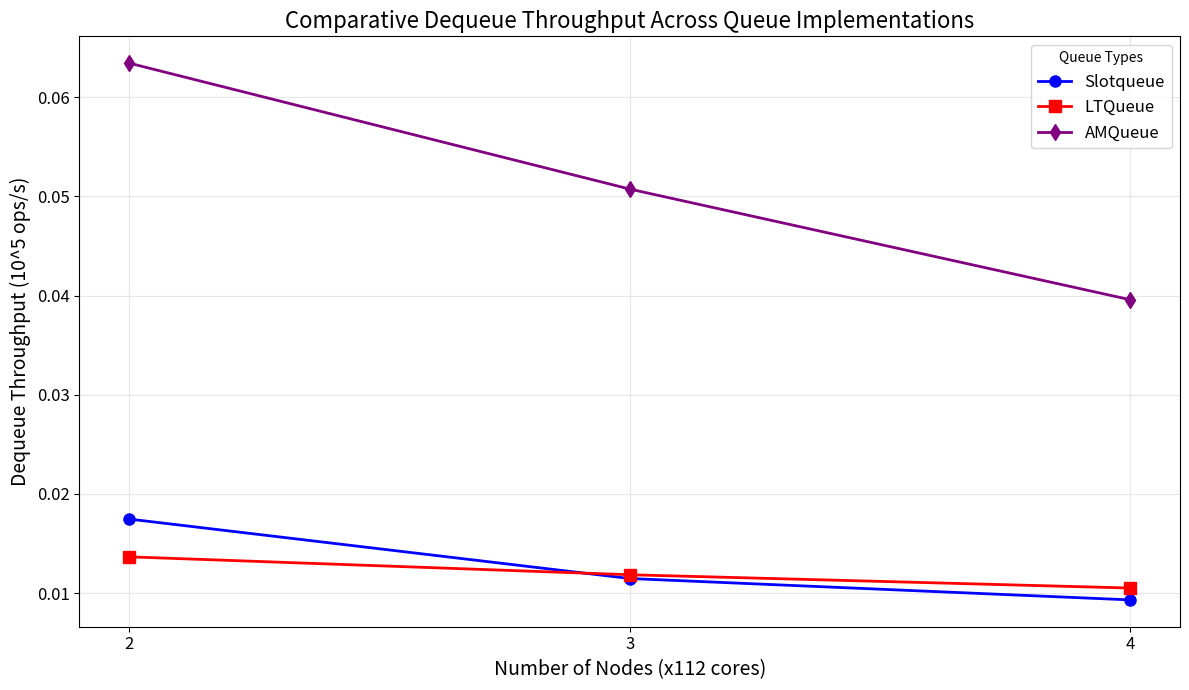
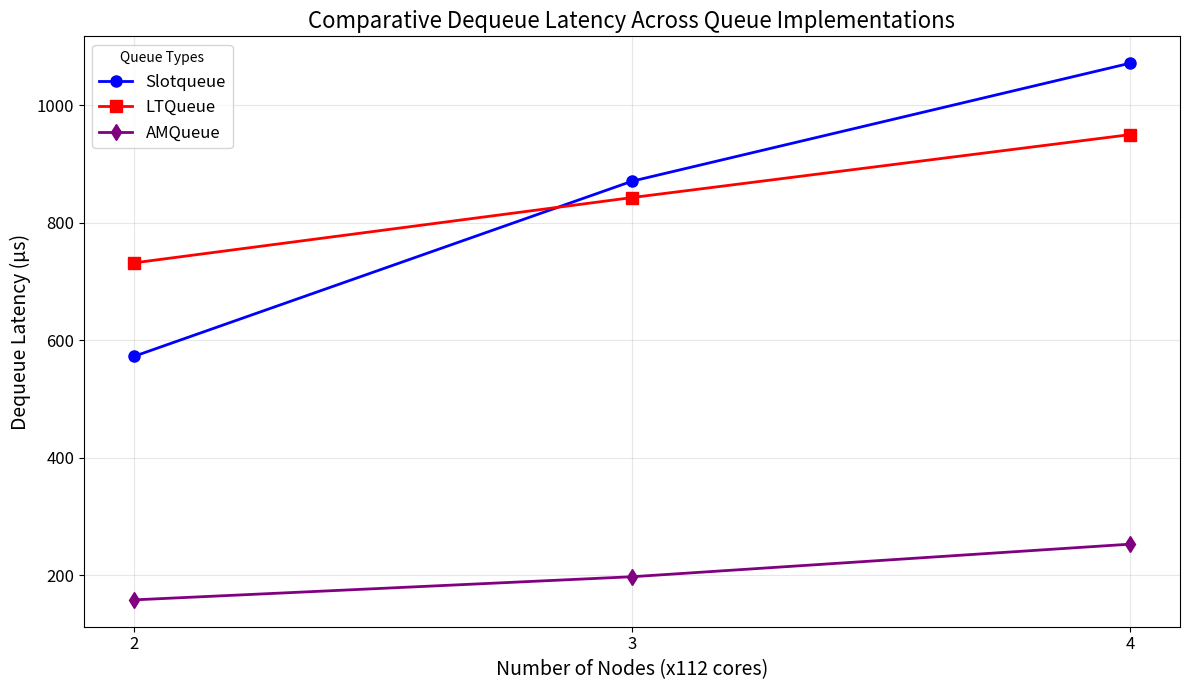
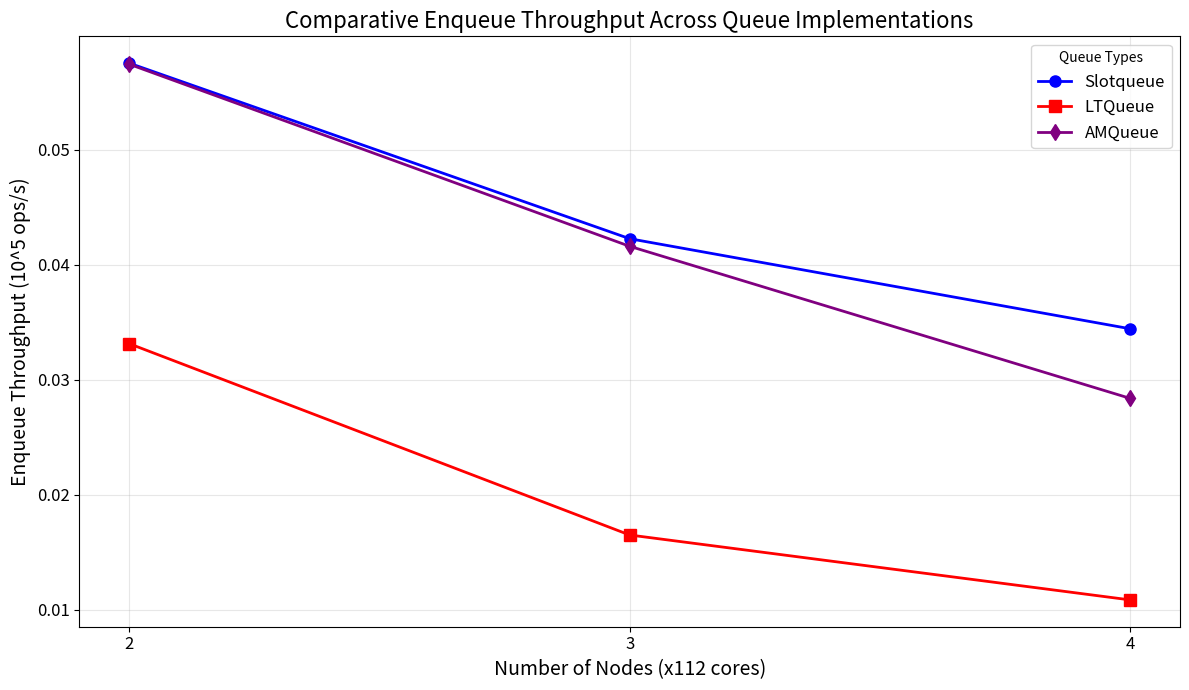
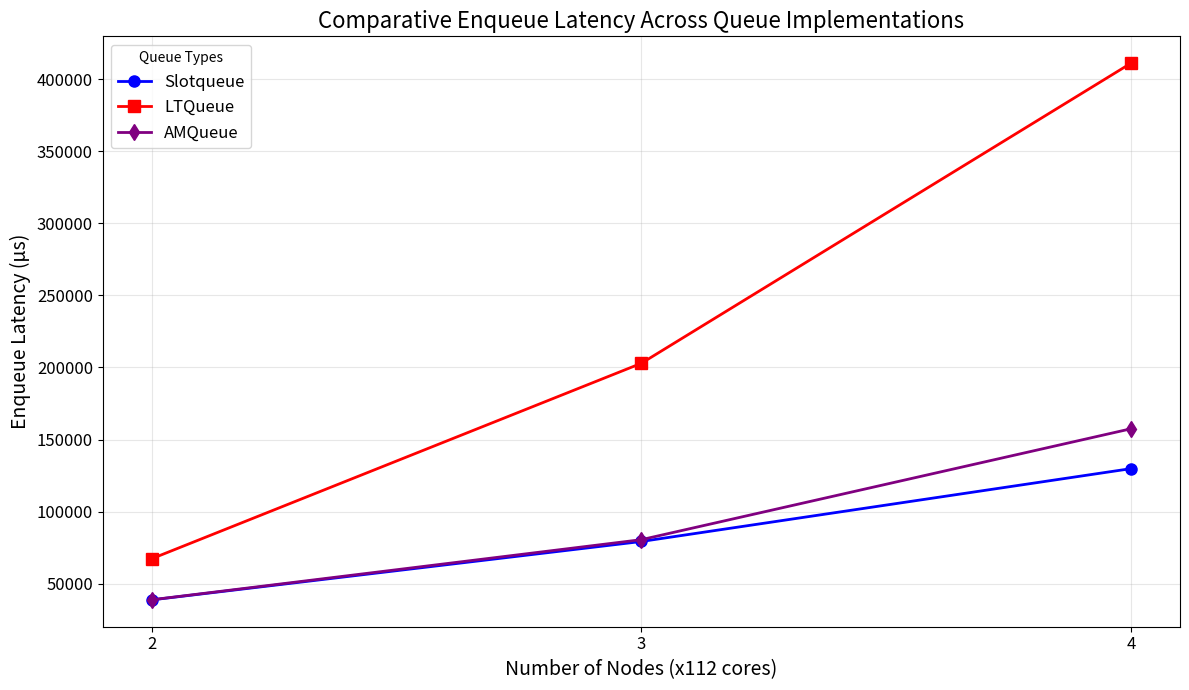
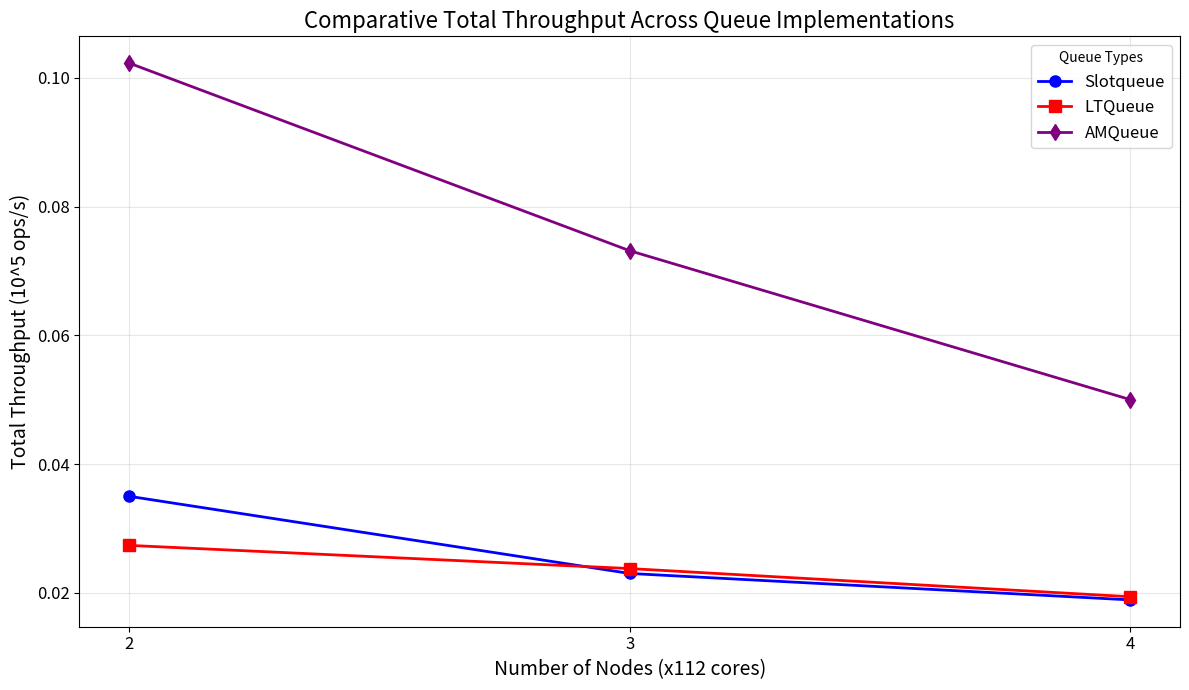

These figures' Python source, in order:
import matplotlib.pyplot as plt
import os

output_dir = "cm4/all/by-nodes"
os.makedirs(output_dir, exist_ok=True)

nodes = [2, 3, 4]

queue_data = {
    "Slotqueue": {
        "dequeue_throughput": [0.0174704, 0.0114833, 0.00932901],
        "dequeue_latency": [572.395, 870.83, 1071.93],
        "enqueue_throughput": [0.0575015, 0.0422524, 0.0344312],
        "enqueue_latency": [38781.6, 79285.4, 129824],
        "total_throughput": [0.035002, 0.023024, 0.0189202],
    },
    "LTQueue": {
        "dequeue_throughput": [0.0136667, 0.0118626, 0.0105236],
        "dequeue_latency": [731.705, 842.988, 950.244],
        "enqueue_throughput": [0.0331294, 0.0165126, 0.0108748],
        "enqueue_latency": [67311.8, 202875, 411043],
        "total_throughput": [0.0273813, 0.0237844, 0.0194079],
    },
    "AMQueue": {
        "dequeue_throughput": [0.0634113, 0.0507263, 0.039581],
        "dequeue_latency": [157.701, 197.137, 252.647],
        "enqueue_throughput": [0.0574075, 0.0415926, 0.0283861],
        "enqueue_latency": [38845.1, 80543.3, 157471],
        "total_throughput": [0.102263, 0.0731421, 0.0500319],
    },
}

metrics = [
    "dequeue_throughput",
    "dequeue_latency",
    "enqueue_throughput",
    "enqueue_latency",
    "total_throughput",
]

metric_labels = {
    "dequeue_throughput": ("Dequeue Throughput", "10^5 ops/s"),
    "dequeue_latency": ("Dequeue Latency", "μs"),
    "enqueue_throughput": ("Enqueue Throughput", "10^5 ops/s"),
    "enqueue_latency": ("Enqueue Latency", "μs"),
    "total_throughput": ("Total Throughput", "10^5 ops/s"),
}

queue_styles = {
    "Slotqueue": {"color": "blue", "marker": "o"},
    "LTQueue": {"color": "red", "marker": "s"},
    "AMQueue": {"color": "purple", "marker": "d"},
}

for metric in metrics:
    plt.figure(figsize=(12, 7))

    for queue_name, queue_metrics in queue_data.items():
        style = queue_styles[queue_name]
        linestyle = style.get("linestyle", "-")

        plt.plot(
            nodes,
            queue_metrics[metric],
            color=style["color"],
            marker=style["marker"],
            linestyle=linestyle,
            label=queue_name,
            linewidth=2,
            markersize=8,
        )

    title, unit = metric_labels[metric]
    plt.title(f"Comparative {title} Across Queue Implementations", fontsize=16)
    plt.xlabel("Number of Nodes (x112 cores)", fontsize=14)
    plt.ylabel(f"{title} ({unit})", fontsize=14)
    plt.grid(True, alpha=0.3)
    plt.legend(title="Queue Types", loc="best", fontsize=12)
    plt.xticks(nodes, [str(int(node)) for node in nodes], fontsize=12)
    plt.yticks(fontsize=12)
    plt.tight_layout()

    filename = f"{output_dir}/{metric}_comparison.png"
    plt.savefig(filename, dpi=300)
    plt.close()

print(
    "All comparative plots have been generated in the 'cm4/all/by-nodes' folder."
)
